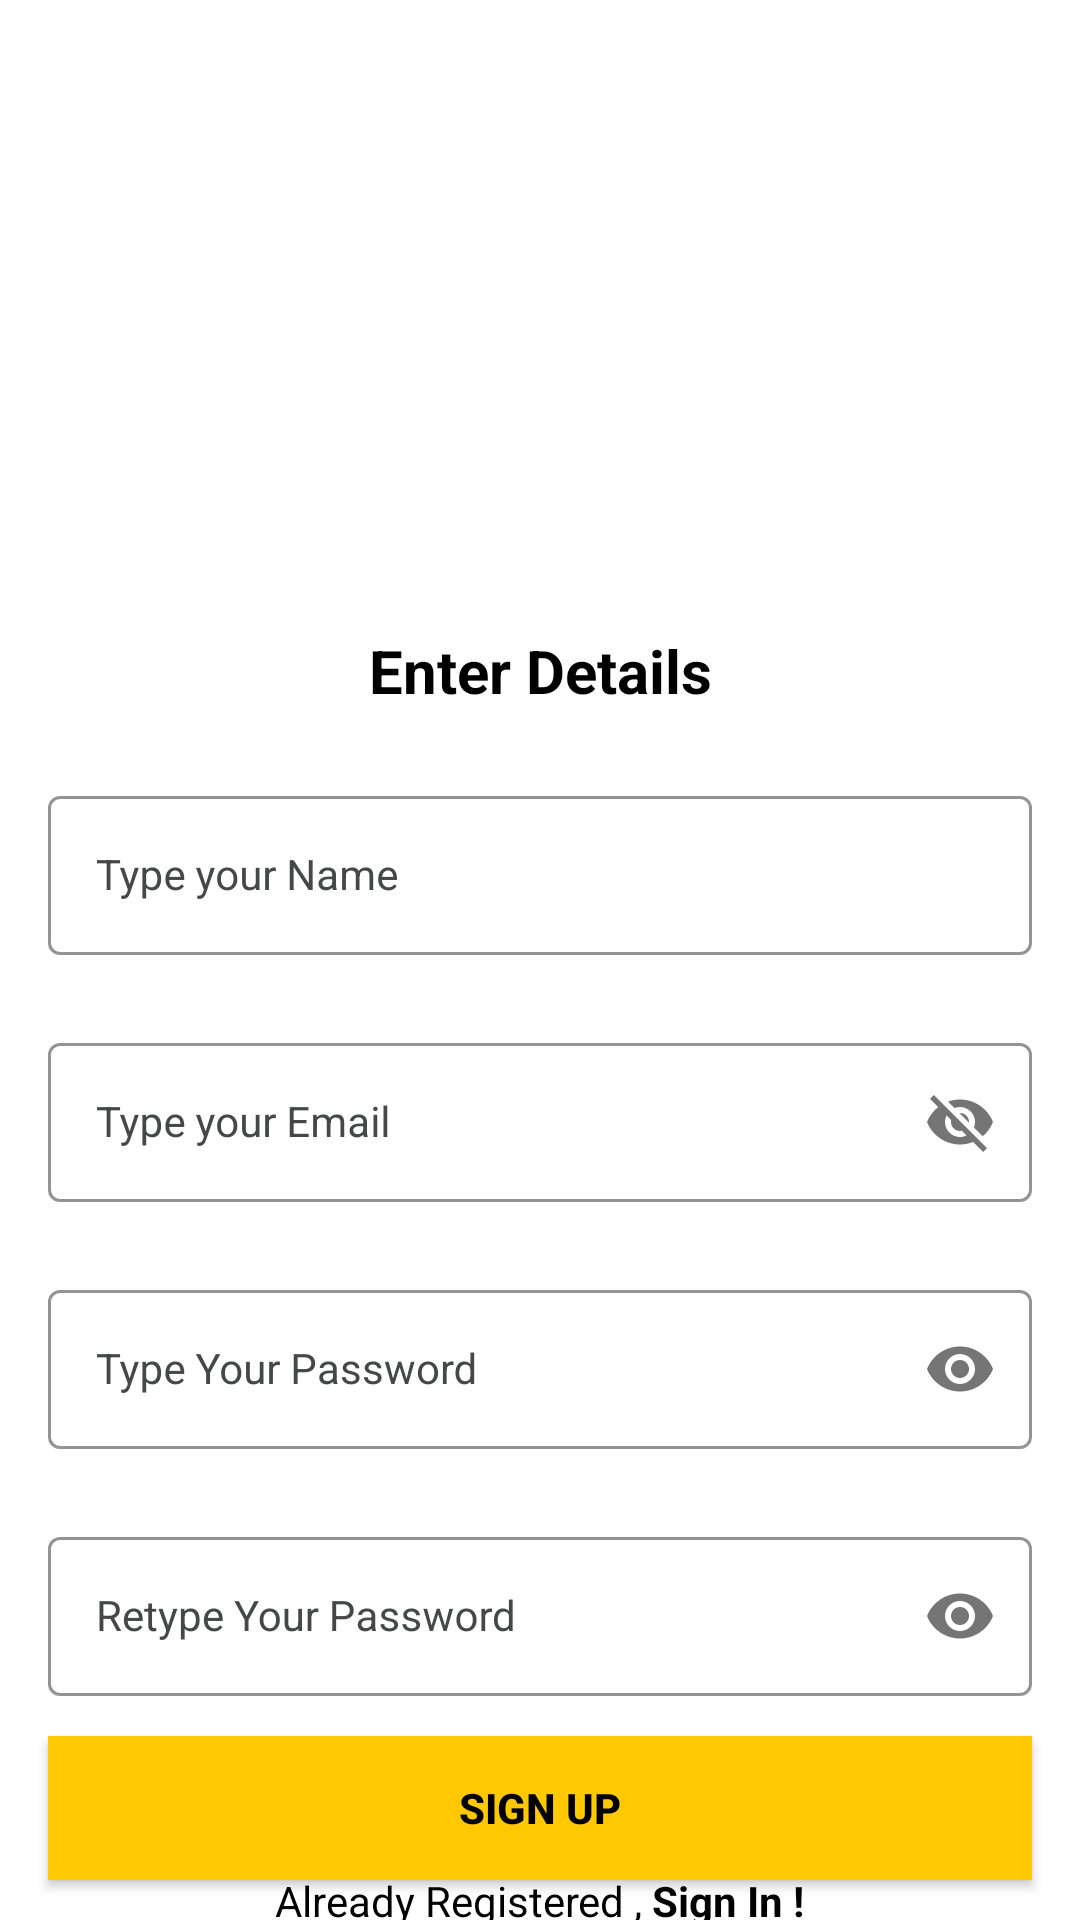

Android layout source for this screen:
<!-- AndroidManifest.xml: application theme Theme.MyKotlinApplication -->
<!-- res/layout/activity_sign_up.xml -->
<?xml version="1.0" encoding="utf-8"?>
<androidx.constraintlayout.widget.ConstraintLayout xmlns:android="http://schemas.android.com/apk/res/android"
    xmlns:app="http://schemas.android.com/apk/res-auto"
    xmlns:tools="http://schemas.android.com/tools"
    android:layout_width="match_parent"
    android:layout_height="match_parent"
    android:background="@drawable/bgfarm"
    tools:context=".SignUpActivity">

    <TextView
        android:id="@+id/displaytext"
        android:layout_width="match_parent"
        android:layout_height="wrap_content"
        android:layout_marginTop="200dp"
        android:padding="10dp"
        android:text="@string/enterdetails"
        android:textColor="@color/black"
        android:textSize="20dp"
        android:textStyle="bold"
        android:gravity="center"
        app:layout_constraintStart_toStartOf="parent"
        app:layout_constraintTop_toTopOf="parent" />



    <com.google.android.material.textfield.TextInputLayout
        android:id="@+id/nameLayout"
        style="@style/LoginTextInputOuterFieldStyle"
        android:layout_width="match_parent"
        android:layout_height="wrap_content"
        android:layout_marginHorizontal="16dp"
        android:layout_marginTop="260dp"
        app:boxStrokeColor="@color/yellow"
        app:hintTextColor="@color/yellow"
        app:layout_constraintTop_toBottomOf="@id/displaytext"
        app:layout_constraintEnd_toEndOf="parent"
        app:layout_constraintHorizontal_bias="0.5"
        app:layout_constraintStart_toStartOf="parent"
        app:layout_constraintTop_toTopOf="parent">

        <com.google.android.material.textfield.TextInputEditText
            android:id="@+id/nameEt"
            style="@style/LoginTextInputInnerFieldStyle"
            android:layout_width="match_parent"
            android:layout_height="wrap_content"
            android:hint="@string/username1"
            android:inputType="textEmailAddress"
            tools:ignore="HardcodedText" />
    </com.google.android.material.textfield.TextInputLayout>



    <com.google.android.material.textfield.TextInputLayout
        android:id="@+id/emailLayout"
        style="@style/LoginTextInputOuterFieldStyle"
        android:layout_width="match_parent"
        android:layout_height="wrap_content"
        android:layout_marginHorizontal="16dp"
        android:layout_marginTop="24dp"
        app:boxStrokeColor="@color/yellow"
        app:hintTextColor="@color/yellow"
        app:layout_constraintEnd_toEndOf="parent"
        app:layout_constraintHorizontal_bias="0.5"
        app:layout_constraintStart_toStartOf="parent"
        app:layout_constraintTop_toBottomOf="@id/nameLayout"
        app:passwordToggleEnabled="true">

        <com.google.android.material.textfield.TextInputEditText
            android:id="@+id/emailEt"
            style="@style/LoginTextInputInnerFieldStyle"
            android:layout_width="match_parent"
            android:layout_height="wrap_content"
            android:hint="@string/enteremail"
            android:inputType="textEmailAddress"
            tools:ignore="HardcodedText" />
    </com.google.android.material.textfield.TextInputLayout>

    <com.google.android.material.textfield.TextInputLayout
        android:id="@+id/passwordLayout"
        style="@style/LoginTextInputOuterFieldStyle"
        android:layout_width="match_parent"
        android:layout_height="wrap_content"
        android:layout_marginHorizontal="16dp"
        android:layout_marginTop="24dp"
        app:boxStrokeColor="@color/yellow"
        app:hintTextColor="@color/yellow"
        app:layout_constraintEnd_toEndOf="parent"
        app:layout_constraintHorizontal_bias="0.5"
        app:layout_constraintStart_toStartOf="parent"
        app:layout_constraintTop_toBottomOf="@id/emailLayout"
        app:passwordToggleEnabled="true">

        <com.google.android.material.textfield.TextInputEditText
            android:id="@+id/passET"
            style="@style/LoginTextInputInnerFieldStyle"
            android:layout_width="match_parent"
            android:layout_height="wrap_content"
            android:hint="@string/enterpassword"
            android:inputType="textPassword" />
    </com.google.android.material.textfield.TextInputLayout>

    <com.google.android.material.textfield.TextInputLayout
        android:id="@+id/confirmPasswordLayout"
        style="@style/LoginTextInputOuterFieldStyle"
        android:layout_width="match_parent"
        android:layout_height="wrap_content"
        android:layout_marginHorizontal="16dp"
        android:layout_marginTop="24dp"
        app:boxStrokeColor="@color/yellow"
        app:hintTextColor="@color/yellow"
        app:layout_constraintEnd_toEndOf="parent"
        app:layout_constraintHorizontal_bias="0.5"
        app:layout_constraintStart_toStartOf="parent"
        app:layout_constraintTop_toBottomOf="@id/passwordLayout"
        app:passwordToggleEnabled="true">

        <com.google.android.material.textfield.TextInputEditText
            android:id="@+id/confirmPassEt"
            style="@style/LoginTextInputInnerFieldStyle"
            android:layout_width="match_parent"
            android:layout_height="wrap_content"
            android:hint="@string/reenterpassword"
            android:inputType="textPassword" />
    </com.google.android.material.textfield.TextInputLayout>

    <androidx.appcompat.widget.AppCompatButton
        android:id="@+id/button"
        android:layout_width="0dp"
        android:layout_height="wrap_content"
        android:layout_marginHorizontal="16dp"
        android:background="@color/yellow"
        android:text="@string/signup"
        android:textColor="@color/black"
        android:textStyle="bold"
        app:layout_constraintBottom_toBottomOf="parent"
        app:layout_constraintEnd_toEndOf="parent"
        app:layout_constraintHorizontal_bias="0.5"
        app:layout_constraintStart_toStartOf="parent"
        app:layout_constraintTop_toBottomOf="@+id/confirmPasswordLayout" />
    <TextView
        android:id="@+id/textView"
        android:layout_width="wrap_content"
        android:layout_height="wrap_content"
        android:textColor="@color/black"
        android:text="@string/allreadyregistered"
        app:layout_constraintBottom_toBottomOf="parent"
        app:layout_constraintEnd_toEndOf="parent"
        app:layout_constraintHorizontal_bias="0.5"
        app:layout_constraintStart_toStartOf="parent"
        app:layout_constraintTop_toBottomOf="@+id/button" />
</androidx.constraintlayout.widget.ConstraintLayout>
<!-- resources referenced by this layout -->
<resources>
  <color name="black">#FF000000</color>
  <color name="yellow">#FFC801</color>
  <!-- drawable bgfarm: png bitmap (mipmap-hdpi, 650539 bytes) -->
  <string name="allreadyregistered">Already Registered , <b>Sign In !</b></string>
  <string name="enterdetails">Enter Details</string>
  <string name="enteremail">Type your Email</string>
  <string name="enterpassword">Type Your Password</string>
  <string name="reenterpassword">Retype Your Password</string>
  <string name="signup">Sign Up</string>
  <string name="username1">Type your Name</string>
  <style name="LoginTextInputInnerFieldStyle" parent="Widget.MaterialComponents.TextInputLayout.OutlinedBox">
          <item name="android:layout_width">match_parent</item>
          <item name="android:layout_height">wrap_content</item>
          <item name="android:textColor">@color/black</item>
          <item name="android:textColorHint">@color/black</item>
          <item name="android:maxLines">1</item>
          <item name="android:textSize">14sp</item>
          <item name="android:singleLine">true</item>
          <item name="android:hint">Enter OTP</item>
      </style>
  <style name="LoginTextInputOuterFieldStyle" parent="Widget.MaterialComponents.TextInputLayout.OutlinedBox">
          <item name="android:layout_width">match_parent</item>
          <item name="android:layout_height">wrap_content</item>
          <item name="android:layout_marginTop">15dp</item>
          <item name="android:layout_marginBottom">15dp</item>
          <item name="android:textColorHint">@color/custom_color_text_secondary</item>
      </style>
  <style name="Theme.MyKotlinApplication" parent="Theme.MaterialComponents.DayNight.NoActionBar">
          
          <item name="colorPrimary">@color/yellow</item>
          <item name="colorPrimaryVariant">@color/yellow</item>
          <item name="colorOnPrimary">@color/white</item>
          
          <item name="colorSecondary">@color/teal_200</item>
          <item name="colorSecondaryVariant">@color/teal_700</item>
          <item name="colorOnSecondary">@color/black</item>
          <item name="android:statusBarColor">@color/yellow</item>
          
          
         
          
      </style>
  <color name="custom_color_text_secondary">#464747</color>
  <color name="white">#FFFFFFFF</color>
  <color name="teal_200">#FF03DAC5</color>
  <color name="teal_700">#FF018786</color>
</resources>
